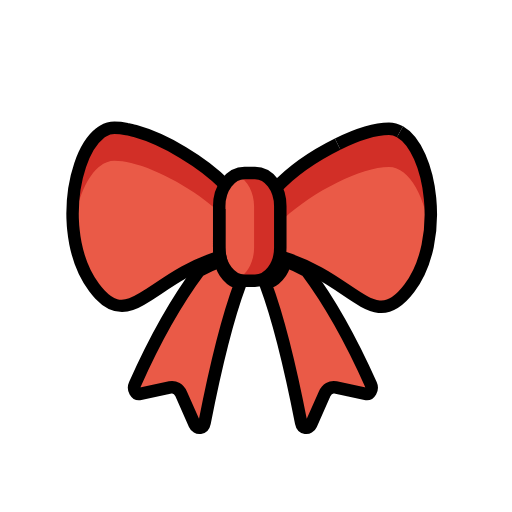
t = 0.00 s
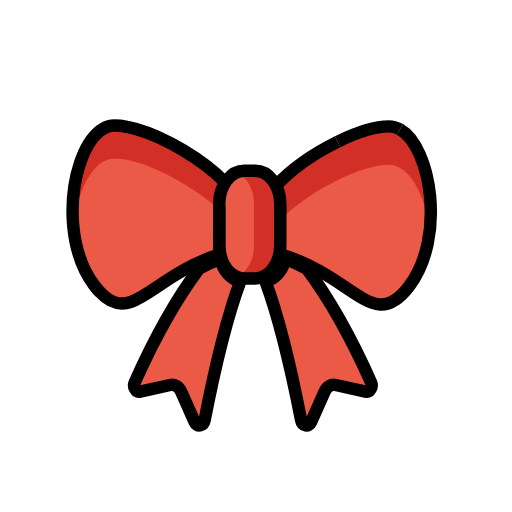
t = 0.48 s
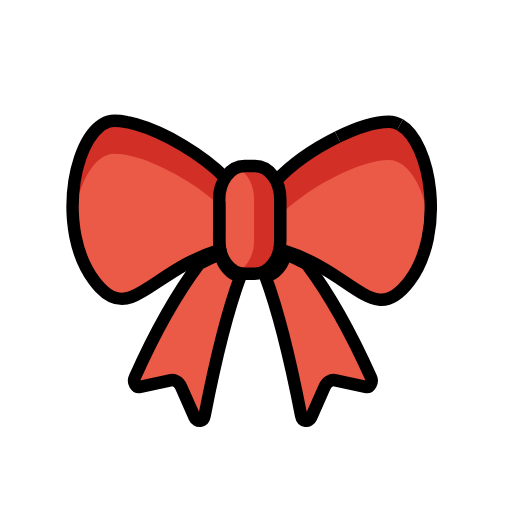
t = 1.43 s
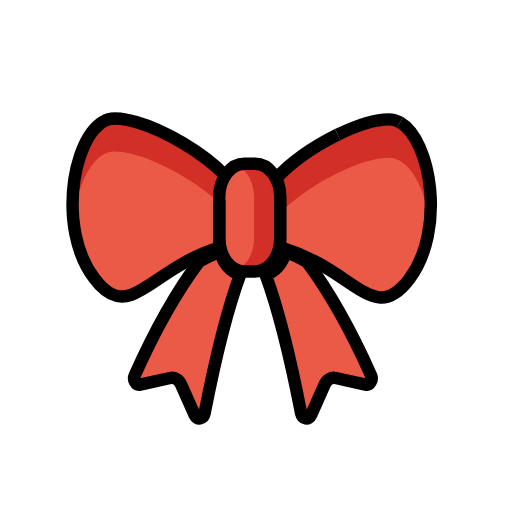
t = 1.90 s
t = 2.38 s: frame unchanged from t = 1.43 s, image omitted
t = 3.33 s: frame unchanged from t = 0.48 s, image omitted

The animated SVG that drew these frames (rendered in a browser with its animation timeline set to each time). Animation: 1 SMIL element (animateTransform=1); one cycle of 3.80 s, repeats indefinitely.

<?xml version='1.0' encoding='utf-8'?>
<svg xmlns="http://www.w3.org/2000/svg" id="emoji" viewBox="-5 -5 82 82" version="1.1" width="200" height="200" role="img">
  <title>OpenMoji: ribbon</title><g><g id="color">
    <path fill="#EA5A47" d="M57.294,16.4726c-4.9576,0-13.7529,4.8295-18.1344,9.5323c0.8358,0.8942,1.355,2.1297,1.355,3.4895 c-0.0483,6.2816,0.1137,6.5231-0.1576,7.6042c11.5893,3.5957,14.4851,12.5149,20.1946,4.9369 C67.067,33.3875,63.4223,16.4726,57.294,16.4726z" />
    <path fill="#D22F27" d="M40.5115,29.9496c4.6559-4.2405,12.2929-8.2014,16.7825-8.2014c3.3555,0,5.9664,5.0713,6.5725,11.0799 c0.823-7.9779-2.2597-16.3555-6.5725-16.3555c-4.9576,0-13.7529,4.8295-18.1344,9.5323c0.8358,0.8942,1.355,2.1297,1.355,3.4895 C40.5134,29.6502,40.5124,29.8012,40.5115,29.9496z" />
    <path fill="#EA5A47" d="M30.11,28.4898v0.46c0.01,1.54,0.01,2.7,0,3.58v2.14c0,0.57,0.03,0.88,0.11,1.24 c0.01,0.03,0.01,0.06,0.02,0.09c0.02,0.03,0.02,0.06,0.03,0.1h-0.01c-7.18,2.23-11.02,6.5-14.26,7.62c-1.7,0.59-3.24,0.32-5-1.56 c-0.3-0.32-0.61-0.7-0.93-1.12c-1.51-2.01-2.48-4.46-2.99-7.04c0-0.01,0-0.01,0-0.02c-0.14-0.71-0.25-1.43-0.32-2.15 c-0.05-0.44-0.09-0.88-0.1-1.32c-0.03-0.43-0.04-0.87-0.04-1.3c0-5.56,1.77-10.85,4.38-12.87c0.16-0.13,0.32-0.24,0.49-0.34 c0.58-0.34,1.2-0.53,1.84-0.53c0.61,0,1.27,0.07,1.98,0.21c0.23,0.04,0.46,0.09,0.69,0.15c0.21,0.05,0.43,0.11,0.65,0.17 c4.76,1.32,10.85,4.96,14.43,8.61L30.11,28.4898z" />
    <path fill="#D22F27" d="M30.11,28.4898v0.46c-3.82-3.48-9.66-6.78-14.11-7.84c-0.97-0.23-1.87-0.36-2.67-0.36 c-0.83,0-1.61,0.31-2.33,0.87c-0.12,0.09-0.23,0.18-0.35,0.29c-2.01,1.83-3.46,5.64-3.89,9.92c-0.05-0.44-0.09-0.88-0.1-1.32 c-0.03-0.43-0.04-0.87-0.04-1.3c0-5.56,1.77-10.85,4.38-12.87c0.16-0.13,0.32-0.24,0.49-0.34c0.58-0.34,1.2-0.53,1.84-0.53 c0.61,0,1.27,0.07,1.98,0.21c0.23,0.04,0.46,0.09,0.69,0.15c0.21,0.05,0.43,0.11,0.65,0.17c4.76,1.32,10.85,4.96,14.43,8.61 L30.11,28.4898z" />
    <path fill="#EA5A47" d="M30.2974,36.8198c-1.2433,0.4498-2.3699,0.9827-3.4001,1.5558 c-2.2091,2.9385-6.1227,8.8343-10.3118,18.2197c-0.3339,0.7478,0.1772,1.6439,0.8543,1.496l4.8211-1.054 c0.6993-0.1529,1.3995,0.2638,1.7428,1.0375l2.1714,4.8934c0.38,0.8563,1.4067,0.6854,1.5923-0.2651 c0.9416-4.8245,3.1008-15.2418,5.7176-22.2669C31.9419,40.1079,30.698,38.6771,30.2974,36.8198z" />
    <path fill="#EA5A47" d="M44.1456,38.4326c-1.0626-0.6085-2.206-1.1647-3.4429-1.6129c-0.4006,1.8573-1.6446,3.2882-3.1877,3.6164 c2.6169,7.0251,4.7762,17.4424,5.7177,22.2669c0.1855,0.9505,1.2123,1.1214,1.5923,0.2651l2.1715-4.8934 c0.3433-0.7734,1.0435-1.1903,1.7428-1.0375l4.8211,1.054c0.6771,0.1479,1.1882-0.7481,0.8543-1.496 C50.2524,47.2699,46.3622,41.3901,44.1456,38.4326z" />
    <path fill="#EA5A47" d="M35.8394,22.7182h-1.6787c-2.2335,0-4.0505,2.3813-4.0505,5.3087v6.6448 c0,2.9274,1.817,5.3088,4.0505,5.3088h1.6787c2.2335,0,4.0505-2.3815,4.0505-5.3088v-6.6448 C39.89,25.0995,38.0729,22.7182,35.8394,22.7182z" />
    <path fill="#D22F27" d="M39.5468,24.6244c0.5888,0.922,0.9436,2.1089,0.9436,3.4025v6.6448c0,2.9274-1.817,5.3088-4.0505,5.3088 h-1.6787c-0.5522,0-1.0787-0.146-1.5588-0.4094c1.4619-0.8019,2.4917-2.6958,2.4917-4.8994v-6.6448 c0-2.2036-1.0298-4.0974-2.4917-4.8993c0.4801-0.2634,1.0066-0.4094,1.5588-0.4094h1.6787 C37.6865,22.7182,38.8032,23.4599,39.5468,24.6244L39.5468,24.6244z" />
  </g>
  <g id="hair" />
  <g id="skin" />
  <g id="skin-shadow" />
  <g id="line">
    <path fill="none" stroke="#000000" stroke-miterlimit="10" stroke-width="1.992" d="M59.056,16.1044 c-0.5572-0.3152-1.1471-0.4855-1.762-0.4855c-2.2168,0-5.2008,0.9656-8.2145,2.4537" />
    <path fill="none" stroke="#000000" stroke-miterlimit="10" stroke-width="1.992" d="M40.357,36.2449 c11.5893,3.5957,14.4851,12.5149,20.1946,4.9369c5.8616-7.7802,3.4998-22.2515-1.4956-25.0774" />
    <path fill="none" stroke="#000000" stroke-miterlimit="10" stroke-width="1.992" d="M49.0795,18.0727 c-3.7261,1.8399-7.4976,4.4786-9.9199,7.0785" />
    <path fill="none" stroke="#000000" stroke-miterlimit="10" stroke-width="1.992" d="M30.11,28.4898v0.46c0.01,1.54,0.01,2.7,0,3.58 c0,1.02-0.01,1.67,0,2.14c0,0.57,0.03,0.88,0.11,1.24c0,0.02,0.01,0.03,0.01,0.05c0.02,0.04,0.03,0.09,0.04,0.14h-0.01 c-7.18,2.23-11.02,6.5-14.26,7.62c-1.7,0.59-3.24,0.32-5-1.56c-0.3-0.32-0.61-0.7-0.93-1.12c-1.51-2.01-2.48-4.46-2.99-7.04 c-0.14-0.72-0.25-1.44-0.32-2.17c-0.05-0.44-0.09-0.88-0.1-1.32c-0.03-0.43-0.04-0.87-0.04-1.3c0-5.56,1.77-10.85,4.38-12.87 c0.16-0.13,0.32-0.24,0.49-0.34c0.58-0.34,1.2-0.53,1.84-0.53c0.61,0,1.27,0.07,1.98,0.21c0.23,0.04,0.46,0.09,0.69,0.15 c0.21,0.05,0.43,0.11,0.65,0.17c4.76,1.32,10.85,4.96,14.43,8.61" />
    <path fill="none" stroke="#000000" stroke-linecap="round" stroke-linejoin="round" stroke-miterlimit="10" stroke-width="2" d="M30.2974,36.8198c-1.2433,0.4498-2.3699,0.9827-3.4001,1.5558c-2.2091,2.9385-6.1227,8.8343-10.3118,18.2197 c-0.3339,0.7478,0.1772,1.6439,0.8543,1.496l4.8211-1.054c0.6993-0.1529,1.3995,0.2638,1.7428,1.0375l2.1714,4.8934 c0.38,0.8563,1.4067,0.6854,1.5923-0.2651c0.9416-4.8245,3.1008-15.2418,5.7176-22.2669 C31.9419,40.1079,30.698,38.6771,30.2974,36.8198z" />
    <path fill="none" stroke="#000000" stroke-linecap="round" stroke-linejoin="round" stroke-miterlimit="10" stroke-width="2" d="M44.1456,38.4326c-1.0626-0.6085-2.206-1.1647-3.4429-1.6129c-0.4006,1.8573-1.6446,3.2882-3.1877,3.6164 c2.6169,7.0251,4.7762,17.4424,5.7177,22.2669c0.1855,0.9505,1.2123,1.1214,1.5923,0.2651l2.1715-4.8934 c0.3433-0.7734,1.0435-1.1903,1.7428-1.0375l4.8211,1.054c0.6771,0.1479,1.1882-0.7481,0.8543-1.496 C50.2524,47.2699,46.3622,41.3901,44.1456,38.4326z" />
    <path fill="none" stroke="#000000" stroke-miterlimit="10" stroke-width="2" d="M35.8394,22.7182h-1.6787 c-2.2335,0-4.0505,2.3813-4.0505,5.3087v6.6448c0,2.9274,1.817,5.3088,4.0505,5.3088h1.6787c2.2335,0,4.0505-2.3815,4.0505-5.3088 v-6.6448C39.89,25.0995,38.0729,22.7182,35.8394,22.7182z" />
  </g>
<animateTransform attributeName="transform" type="translate" values="0 0;0 -1.5;0 0" dur="3.8s" repeatCount="indefinite" /></g></svg>
